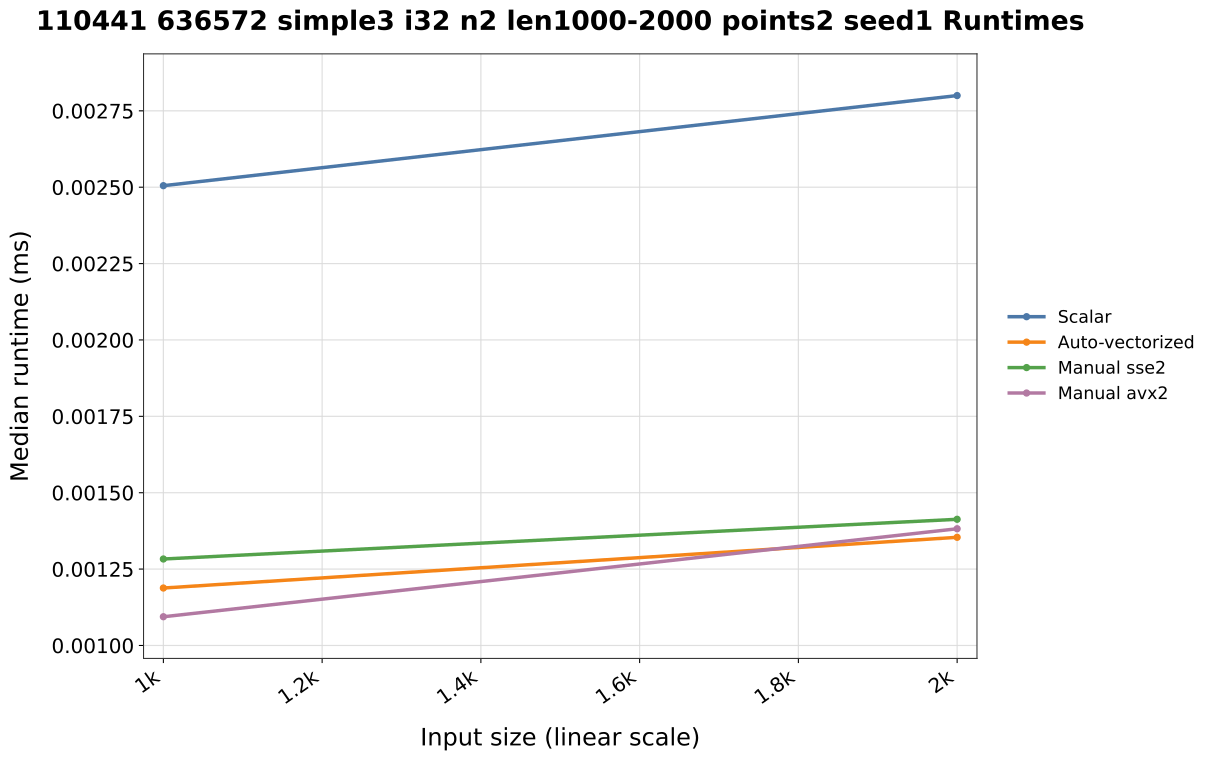

The table this chart was drawn from, first rows:
list_len, scalar_seconds, auto_seconds, sse2_seconds, avx2_seconds
1000, 0.000002505, 0.000001188, 0.000001283, 0.000001094
2000, 0.000002800, 0.000001354, 0.000001413, 0.000001382
